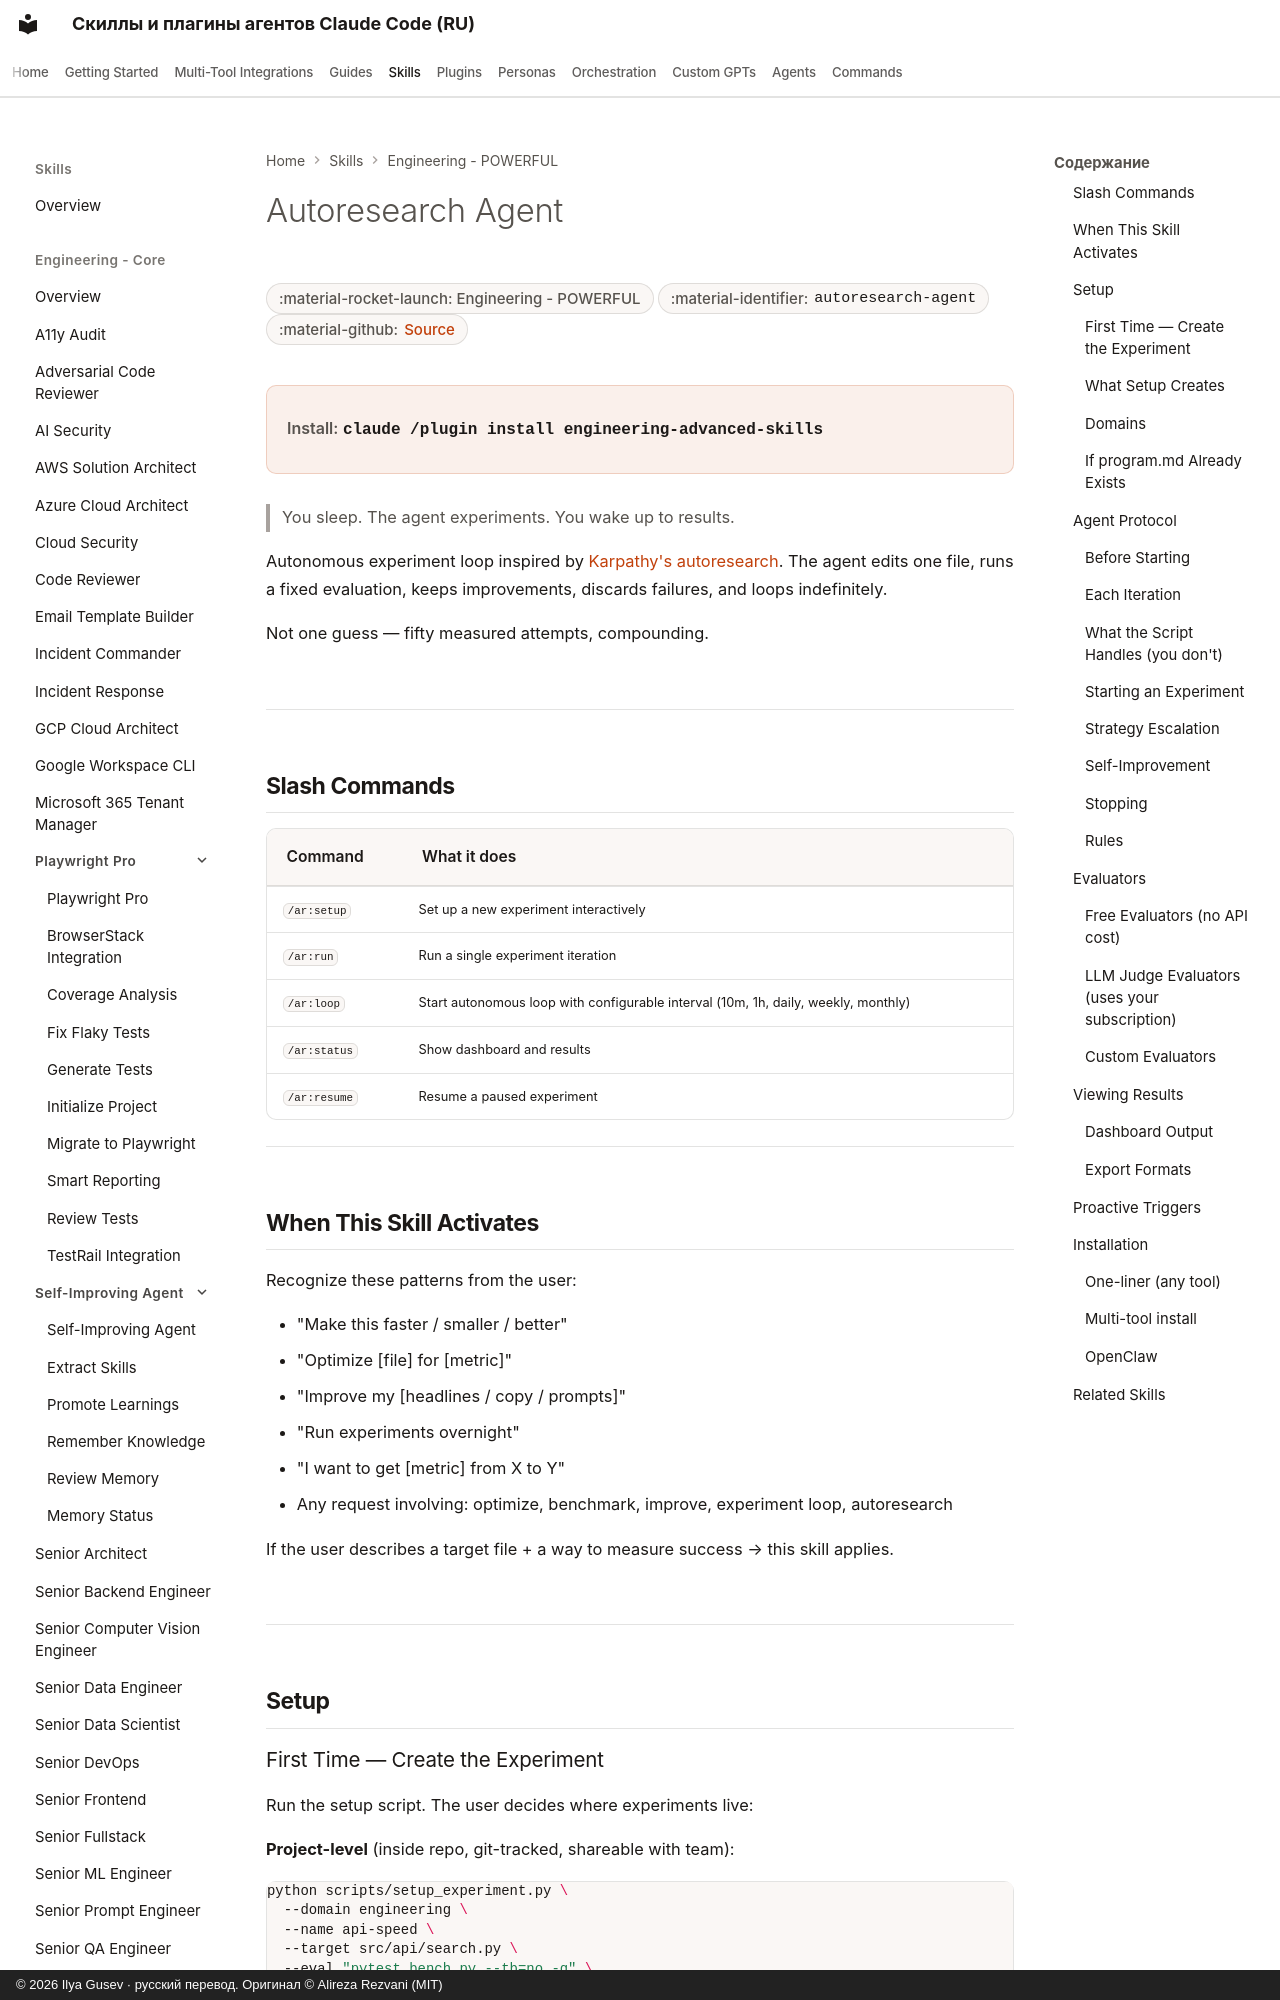

repository: imgusev/claude-skills-ru · page: skills/engineering/autoresearch-agent/index.html · generator: mkdocs · copyright: © 2026 Ilya Gusev · русский перевод. Оригинал © Alireza Rezvani (MIT)

---
title: "Autoresearch Agent — Agent Skill for Codex & OpenClaw"
description: "Autonomous experiment loop that optimizes any file by a measurable metric. Inspired by Karpathy's autoresearch. The agent edits a target file, runs a. Agent skill for Claude Code, Codex CLI, Gemini CLI, OpenClaw."
---

# Autoresearch Agent

<div class="page-meta" markdown>
<span class="meta-badge">:material-rocket-launch: Engineering - POWERFUL</span>
<span class="meta-badge">:material-identifier: `autoresearch-agent`</span>
<span class="meta-badge">:material-github: <a href="https://github.com/imgusev/claude-skills-ru/tree/main/engineering/autoresearch-agent/skills/autoresearch-agent/SKILL.md">Source</a></span>
</div>

<div class="install-banner" markdown>
<span class="install-label">Install:</span> <code>claude /plugin install engineering-advanced-skills</code>
</div>


> You sleep. The agent experiments. You wake up to results.

Autonomous experiment loop inspired by [Karpathy's autoresearch](https://github.com/karpathy/autoresearch). The agent edits one file, runs a fixed evaluation, keeps improvements, discards failures, and loops indefinitely.

Not one guess — fifty measured attempts, compounding.

---
